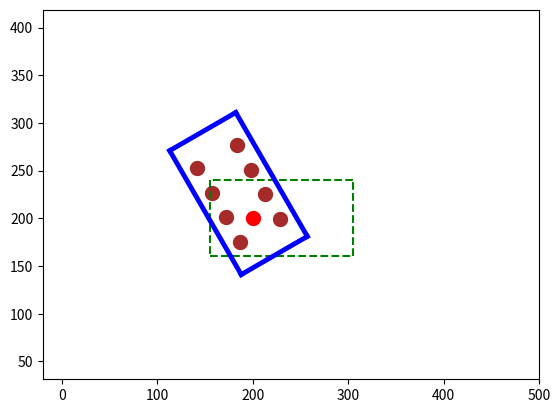

Write the Python code that produced this figure.
'''
This script constructs a rotated rectangle around a given end effector location and orientation. 
A rotated search path is also produced which the PSM would follow as it searches for the vessel inside the box. 
Resulting rectangle and path are plotted.
Inputs: 
    - XY location of the end effector
    - orientation of the end effector
    - dimension of the required bounding rectangle
    - [optional] how far along the rectangle we want the gripper to be (gripper_disp)
    - [optional] padding area on the inside of the height (0-1) (height_padding)
    - [optional] number of search columns along the rectangle's width (search_columns)
Process: 
    - Generates a bounding box around it
    - Generates a path inside the box
    - Rotates the box and path about the XY location of the end effector
Outputs:
    - Coords of bounding rectangle
    - Coords of the path points inside rectangle
    - colour-coded plots of these outputs
'''

import math
import matplotlib.pyplot as plt
from matplotlib.patches import Rectangle

# Rotate a given point by a given angle around a given origin (anticlockwise direction)
def rotate(point, angle, origin):
    ox, oy = origin
    px, py = point
    qx = ox + math.cos(angle) * (px - ox) - math.sin(angle) * (py - oy)
    qy = oy + math.sin(angle) * (px - ox) + math.cos(angle) * (py - oy)
    return qx, qy

# rotate_all() takes in the corners and path for a rectangle that has not been rotated yet
# it rotates all the points about the position of the end effector anticlockwise by the given angle in degrees
def rotate_all(corners, path, degrees):
    # convert angle of rotation from degrees to radians
    theta = math.radians(degrees)

    # Apply rotation to each point about the location of the end effector
    corners_rotated = []
    for point in corners:
        temp_rotated = rotate(point, theta, gl)
        corners_rotated.append(temp_rotated)
    path_rotated = []
    for point in path:
        temp_rotated = rotate(point, theta, gl)
        path_rotated.append(temp_rotated)
    
    return corners_rotated, path_rotated

# get_bounding_rectangle() finds the corners for a rectangle around a given end effect 2D coordinate
# can optionally provide gripper_disp, defines how far along the length the gripper should be (0-1)
def get_bounding_rectangle(gripper_location,gripper_disp):
    # find the corners of the original box before rotating
    ll = (gl[0]-(gripper_disp*rec_wid), gl[1]-(0.5*rec_height))
    ul = (gl[0]-(gripper_disp*rec_wid), gl[1]+(0.5*rec_height))
    ur = (gl[0]+((1-gripper_disp)*rec_wid), gl[1]+(0.5*rec_height))
    lr = (gl[0]+((1-gripper_disp)*rec_wid), gl[1]-(0.5*rec_height))
    original = [ll,lr,ur,ul]    
    return original

# get_search_path() takes in 4 corner coords for a rectangle that is not rotated
# search_columns: number of search columns along the rectangle's width
# height_padding: padding area on the inside of the height (0-1)
def get_search_path(corners, search_columns, height_padding):
    # extract individual corner locations
    ll,lr,ur,ul = corners
    
    # find size of the gaps between the columns (column spacing)
    cs = rec_wid/(search_columns+1)

    path = []
    for col in range(1,search_columns+1):    
        # get the first search coord in the rectangle (first coordinate)
        first = [ll[0] + (cs*col), ll[1]+(0.2*rec_height)]
        second = [ll[0] + (cs*col), ll[1]+((1-height_padding)*rec_height)]
        path.append(first)
        path.append(second)

    # change the order of the items in the path such that a trajectory can be generated between them
    # (make the path snake shaped rather than vertical lines)
    ordered_path = []
    switch = False
    ignore = False
    for idx,point in enumerate(path):
        if ignore:
            ignore = False
            continue
        if (idx%2 == 0) and not switch:
            ordered_path.append(point)
            switch = True
            ignore = False
        elif (idx%2 == 0) and switch:
            # in this case, append the next point before this one
            ordered_path.append(path[idx+1])
            ordered_path.append(path[idx])
            ignore = True
            switch = False
        else:
            ordered_path.append(point)
        
    return ordered_path

# plot_all() plots the original and rotated corners, as well as the rotated path
def plot_all(original_corners, rotated_corners, rotated_path):
    # initialise the plot
    ax = plt.gca()
    plt.axis('equal')
    plt.xlim([-20,500])
    plt.ylim([-50,500])

    # plot the gripper location in red
    ax.scatter(gl[0], gl[1], color='red',linewidth=5.0)
    
    # plot the final path in brown
    for point in rotated_path:
        ax.scatter(point[0], point[1], color='brown',linewidth=5.0)
    
    # draw the original rectangle
    for coord_idx in range (0,len(original_corners)):
        if coord_idx == len(original_corners)-1:
            x_values = [original_corners[coord_idx][0], original_corners[0][0]]
            y_values = [original_corners[coord_idx][1], original_corners[0][1]]
        else:
            x_values = [original_corners[coord_idx][0], original_corners[coord_idx+1][0]]
            y_values = [original_corners[coord_idx][1], original_corners[coord_idx+1][1]]
        plt.plot(x_values, y_values, '--',linewidth=1.5,zorder=1,color='green')

    # draw the rotated rectangle
    for coord_idx in range (0,len(rotated_corners)):
        if coord_idx == len(rotated_corners)-1:
            x_values = [rotated_corners[coord_idx][0], rotated_corners[0][0]]
            y_values = [rotated_corners[coord_idx][1], rotated_corners[0][1]]
        else:
            x_values = [rotated_corners[coord_idx][0], rotated_corners[coord_idx+1][0]]
            y_values = [rotated_corners[coord_idx][1], rotated_corners[coord_idx+1][1]]
        plt.plot(x_values, y_values,linewidth=3.5,zorder=1,color='blue')

    plt.savefig('hamada.png')   


def main(rec_width_in,rec_height_in, gripper_location, gripper_rotation_degrees, gripper_displacement=0.3, search_columns=4, height_padding=0.2, plot=True):
    global rec_wid
    global rec_height
    global gl
    global rotation_in_degrees

    # dimensions of bounding rectangle
    rec_wid = rec_width_in
    rec_height = rec_height_in
    # gripper_location
    gl = gripper_location
    # how much to rotate by (anticlockwise, 0 degrees is looking east)
    rotation_in_degrees = gripper_rotation_degrees

    # obtain the rectangles' bounds
    original_corners = get_bounding_rectangle(gripper_location=gl,gripper_disp=gripper_displacement)

    # find the search path inside the rectangle
    path = get_search_path(original_corners,search_columns=search_columns, height_padding=height_padding)

    # rotate according to the end effector's orientation
    rotated_corners, rotated_path = rotate_all(original_corners, path, degrees=rotation_in_degrees)

    if plot:
        # plot the original and rotated corners, as well as the rotated path
        plot_all(original_corners, rotated_corners, rotated_path)

    # return the rotated rectangle and the new path
    return rotated_corners, rotated_path



if __name__ == '__main__':

    main(rec_width_in=150,rec_height_in=80, gripper_location=[200,200], gripper_rotation_degrees=120)
 

